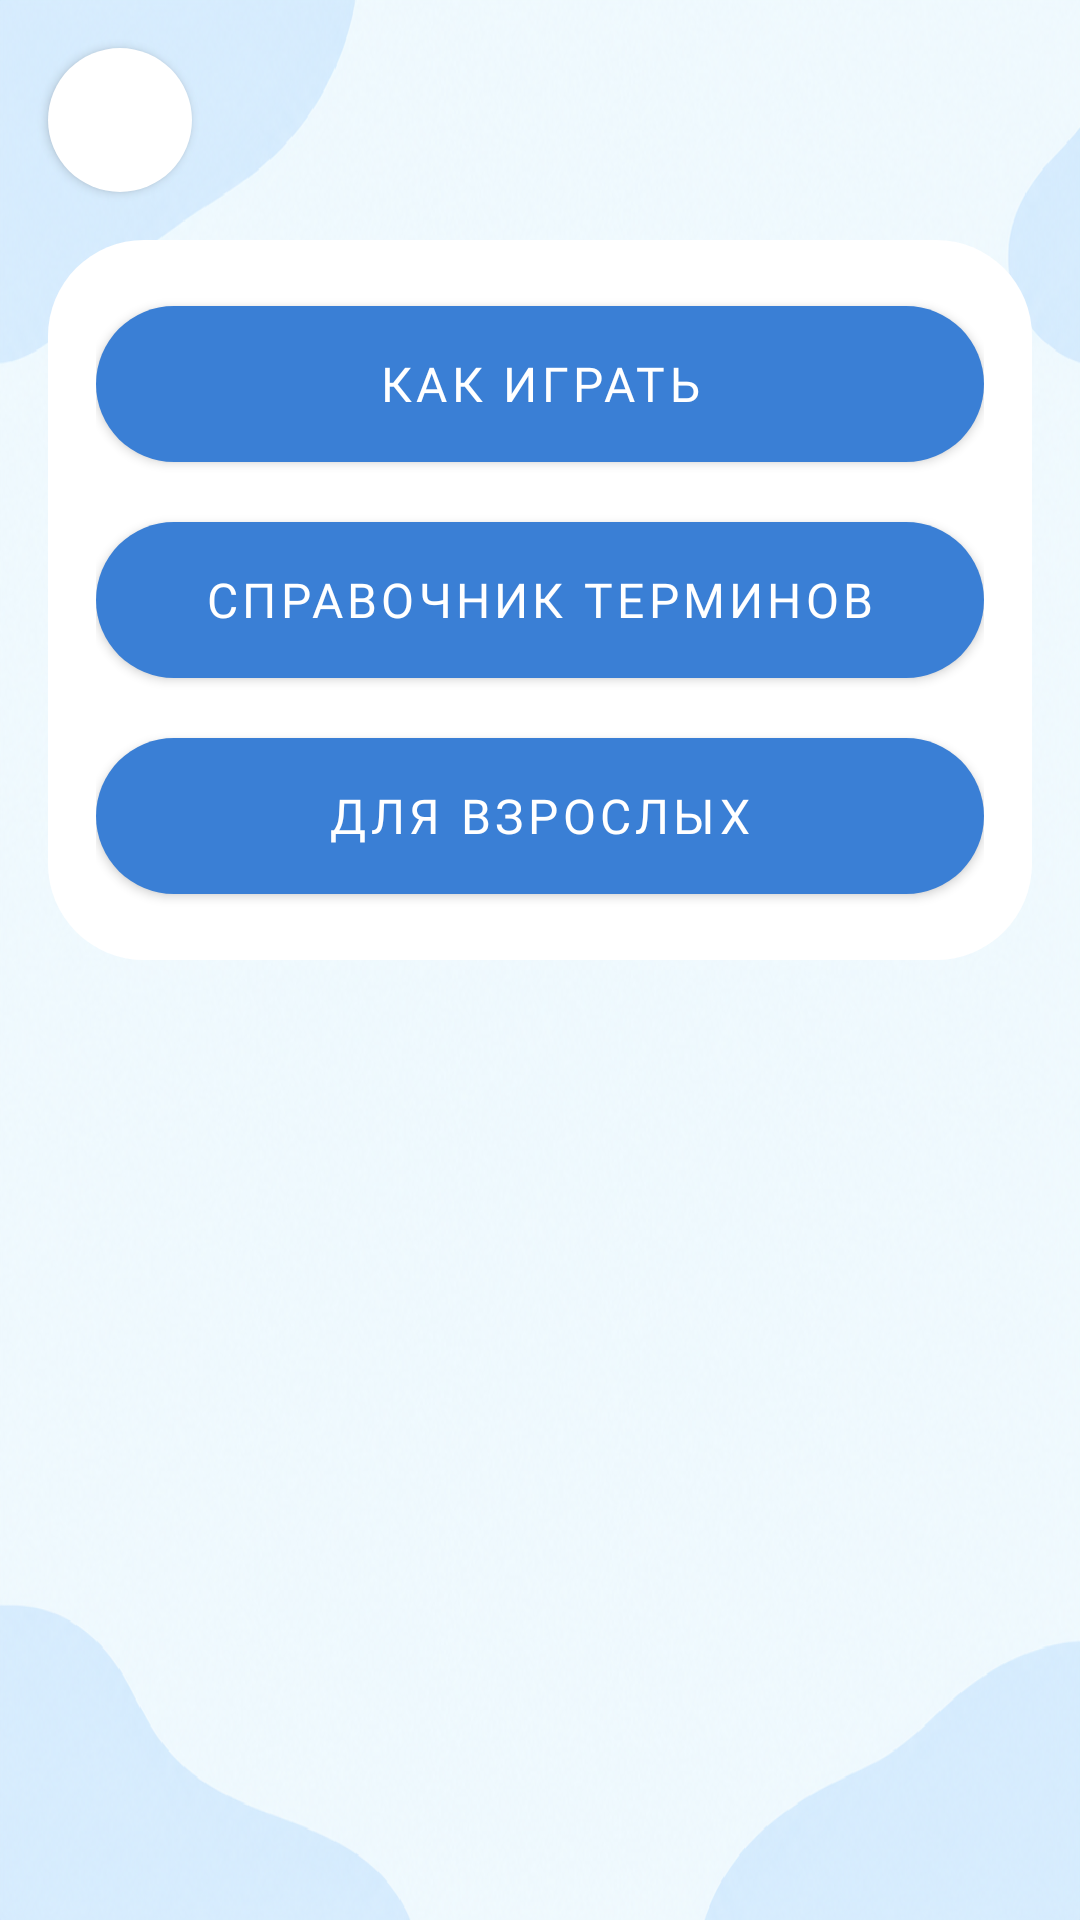

Android layout source for this screen:
<!-- AndroidManifest.xml: application theme Theme.Finni -->
<!-- res/layout/activity_settings.xml -->
<?xml version="1.0" encoding="utf-8"?>
<androidx.constraintlayout.widget.ConstraintLayout
    xmlns:android="http://schemas.android.com/apk/res/android"
    xmlns:app="http://schemas.android.com/apk/res-auto"
    android:id="@+id/settings_root"
    android:layout_width="match_parent"
    android:layout_height="match_parent">

    <com.google.android.material.button.MaterialButton
        android:id="@+id/btn_back4"
        style="@style/Widget.MaterialComponents.Button.Icon"
        android:layout_width="48dp"
        android:layout_height="48dp"
        android:layout_marginStart="16dp"
        android:layout_marginTop="16dp"
        android:insetLeft="0dp"
        android:insetTop="0dp"
        android:insetRight="0dp"
        android:insetBottom="0dp"
        app:backgroundTint="@color/white"
        app:cornerRadius="32dp"
        app:icon="@drawable/ic_keyboard_arrow_left"
        app:iconGravity="textStart"
        app:iconPadding="0dp"
        app:iconSize="32dp"
        app:iconTint="@color/dark_blue"
        app:layout_constraintStart_toStartOf="parent"
        app:layout_constraintTop_toTopOf="parent" />

    <ImageView
        android:id="@+id/iv_background"
        android:layout_width="0dp"
        android:layout_height="0dp"
        android:scaleType="fitXY"
        android:src="@drawable/background_2"
        app:layout_constraintBottom_toBottomOf="parent"
        app:layout_constraintEnd_toEndOf="parent"
        app:layout_constraintStart_toStartOf="parent"
        app:layout_constraintTop_toTopOf="parent" />

    <ScrollView
        android:layout_width="0dp"
        android:layout_height="0dp"
        android:clipToPadding="false"
        android:fillViewport="true"
        android:padding="16dp"
        app:layout_constraintBottom_toBottomOf="parent"
        app:layout_constraintEnd_toEndOf="parent"
        app:layout_constraintStart_toStartOf="parent"
        app:layout_constraintTop_toBottomOf="@id/btn_back4">

        <LinearLayout
            android:layout_width="match_parent"
            android:layout_height="wrap_content"
            android:orientation="vertical">

            <LinearLayout
                android:layout_width="match_parent"
                android:layout_height="wrap_content"
                android:background="@drawable/bg_bubble"
                android:orientation="vertical"
                android:padding="16dp">

                <com.google.android.material.button.MaterialButton
                    android:id="@+id/btn_help"
                    android:layout_width="match_parent"
                    android:layout_height="64dp"
                    android:fontFamily="@font/nunitobold"
                    android:text="Как играть"
                    android:textColor="@color/white"
                    android:textSize="16sp"
                    app:backgroundTint="@color/blue_button"
                    app:cornerRadius="32dp"
                    app:rippleColor="@color/blue_button_ripple" />

                <com.google.android.material.button.MaterialButton
                    android:id="@+id/btn_glossary"
                    android:layout_width="match_parent"
                    android:layout_height="64dp"
                    android:layout_marginTop="8dp"
                    android:fontFamily="@font/nunitobold"
                    android:text="Справочник терминов"
                    android:textColor="@color/white"
                    android:textSize="16sp"
                    app:backgroundTint="@color/blue_button"
                    app:cornerRadius="32dp"
                    app:rippleColor="@color/blue_button_ripple" />

                <com.google.android.material.button.MaterialButton
                    android:id="@+id/btn_adult"
                    android:layout_width="match_parent"
                    android:layout_height="64dp"
                    android:layout_marginTop="8dp"
                    android:fontFamily="@font/nunitobold"
                    android:text="Для взрослых"
                    android:textColor="@color/white"
                    android:textSize="16sp"
                    app:backgroundTint="@color/blue_button"
                    app:cornerRadius="32dp"
                    app:rippleColor="@color/blue_button_ripple" />
            </LinearLayout>

            <LinearLayout
                android:id="@+id/adult_container"
                android:layout_width="match_parent"
                android:layout_height="wrap_content"
                android:layout_marginTop="16dp"
                android:background="@drawable/bg_bubble"
                android:orientation="vertical"
                android:padding="16dp"
                android:visibility="gone">

                <TextView
                    android:layout_width="wrap_content"
                    android:layout_height="wrap_content"
                    android:fontFamily="@font/nunitobold"
                    android:text="О приложении"
                    android:textColor="@color/dark_blue"
                    android:textSize="20sp" />

                <TextView
                    android:layout_width="match_parent"
                    android:layout_height="wrap_content"
                    android:layout_marginTop="8dp"
                    android:fontFamily="@font/nunitoregular"
                    android:text="@string/adult_goals"
                    android:textColor="@color/dark_blue"
                    android:textSize="16sp" />

                <TextView
                    android:layout_width="wrap_content"
                    android:layout_height="wrap_content"
                    android:layout_marginTop="16dp"
                    android:fontFamily="@font/nunitobold"
                    android:text="Прогресс ребёнка"
                    android:textColor="@color/dark_blue"
                    android:textSize="20sp" />

                <TextView
                    android:id="@+id/tv_adult_progress"
                    android:layout_width="match_parent"
                    android:layout_height="wrap_content"
                    android:layout_marginTop="8dp"
                    android:fontFamily="@font/nunitoregular"
                    android:textColor="@color/dark_blue"
                    android:textSize="16sp" />

                <com.google.android.material.switchmaterial.SwitchMaterial
                    android:id="@+id/switch_demo"
                    android:layout_width="match_parent"
                    android:layout_height="wrap_content"
                    android:layout_marginTop="16dp"
                    android:fontFamily="@font/nunitobold"
                    android:minHeight="48dp"
                    android:text="Демонстрационный режим"
                    android:textColor="@color/dark_blue"
                    android:textSize="16sp" />

                <com.google.android.material.button.MaterialButton
                    android:id="@+id/btn_reset_progress"
                    android:layout_width="match_parent"
                    android:layout_height="64dp"
                    android:layout_marginTop="16dp"
                    android:fontFamily="@font/nunitobold"
                    android:text="Сбросить профиль"
                    android:textColor="@color/white"
                    android:textSize="16sp"
                    app:backgroundTint="@color/blue_button"
                    app:cornerRadius="32dp"
                    app:rippleColor="@color/blue_button_ripple" />

                <com.google.android.material.button.MaterialButton
                    android:id="@+id/btn_reset"
                    android:layout_width="match_parent"
                    android:layout_height="64dp"
                    android:layout_marginTop="8dp"
                    android:fontFamily="@font/nunitobold"
                    android:text="Удалить профиль"
                    android:textColor="@color/white"
                    android:textSize="16sp"
                    app:backgroundTint="@color/red_button"
                    app:cornerRadius="32dp"
                    app:rippleColor="@color/red_button_ripple" />
            </LinearLayout>

        </LinearLayout>
    </ScrollView>
</androidx.constraintlayout.widget.ConstraintLayout>
<!-- resources referenced by this layout -->
<resources>
  <color name="blue_button">#3A7FD5</color>
  <color name="blue_button_ripple">#2A5FA5</color>
  <color name="dark_blue">#1A3A6B</color>
  <color name="red_button">#D64545</color>
  <color name="red_button_ripple">#A83030</color>
  <color name="white">#FFFFFFFF</color>
  <!-- drawable background_2: png bitmap (drawable, 933902 bytes) -->
  <!-- drawable bg_bubble (drawable) -->
  <?xml version="1.0" encoding="utf-8"?>
  <ripple xmlns:android="http://schemas.android.com/apk/res/android"
      android:color="?attr/colorControlHighlight">
  
      <item>
          <shape android:shape="rectangle">
              <solid android:color="@android:color/white" />
              <corners
                  android:topLeftRadius="32dp"
                  android:topRightRadius="32dp"
                  android:bottomLeftRadius="32dp"
                  android:bottomRightRadius="32dp" />
          </shape>
      </item>
  
      <item android:id="@android:id/mask">
          <shape android:shape="rectangle">
              <solid android:color="@android:color/white" />
              <corners
                  android:topLeftRadius="32dp"
                  android:topRightRadius="32dp"
                  android:bottomLeftRadius="32dp"
                  android:bottomRightRadius="32dp" />
          </shape>
      </item>
  
  </ripple>
  <string name="adult_goals">Приложение учит ребёнка 7–11 лет планировать бюджет, отличать нужное от желаемого и копить на цель. Здесь нет реальных денег, рекламы и сбора персональных данных. Все данные хранятся только на этом устройстве.</string>
  <style name="Theme.Finni" parent="Theme.MaterialComponents.Light.NoActionBar">
          <item name="android:windowFullscreen">true</item>
  
          <item name="colorPrimary">#3A7FD5</item>
          <item name="colorPrimaryDark">#1A5AAF</item>
          <item name="colorAccent">#3A7FD5</item>
      </style>
</resources>
